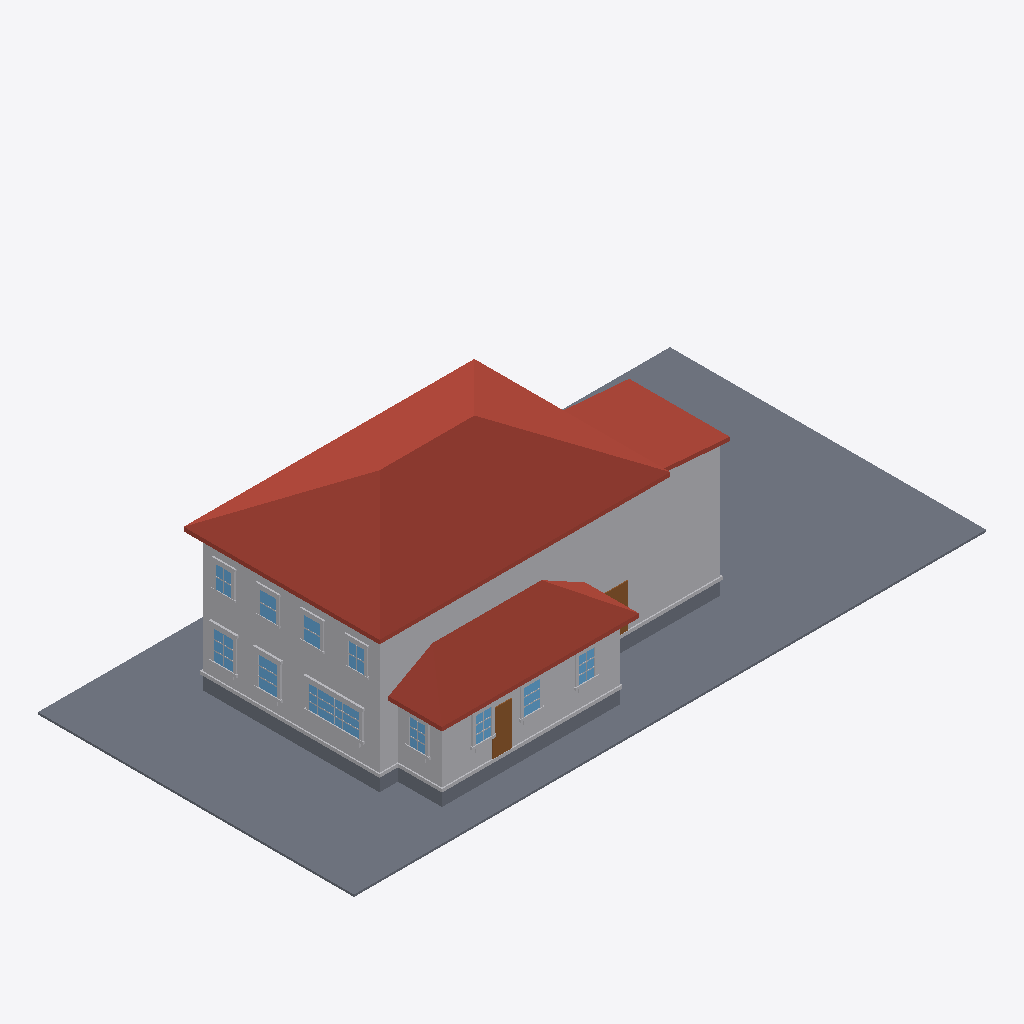
Isometric view of an IFC building model (IFC-SPF (STEP), schema IFC4, length unit metre), seen from the south-west, elements coloured by IFC class: 66 other elements (light grey), 11 windows (light blue), 4 slabs (grey), 3 roofs (red-brown), 2 doors (brown).
Extent 30.5 m × 15.2 m × 9.3 m (x, y, z). Elements (247): 210 IfcBuildingElementProxy, 22 IfcWindow, 8 IfcSlab, 4 IfcDoor, 3 IfcRoof.

HEADER;
FILE_DESCRIPTION(('ViewDefinition[DesignTransferView]'),'2;1');
FILE_NAME('/dev/null','2026-06-17T16:00:28+00:00',(''),(''),'IfcOpenShell 0.8.5','IfcOpenShell 0.8.5','Nobody');
FILE_SCHEMA(('IFC4'));
ENDSEC;
DATA;
#1=IFCPROJECT('3e4pIVOsjDZRlPEjfIbdcq',$,'Eureka Residence',$,$,$,$,(#10),#5);
#12=IFCSITE('0a2vvR3ar3pQ5NKg9AEq$b',$,'Site',$,$,$,$,$,$,$,$,$,$,$);
#13=IFCBUILDING('2OPySaKB980xk3BEiCxfBv',$,'Eureka House',$,$,$,$,$,$,$,$,$);
#14=IFCBUILDINGSTOREY('0V439JWXnFhgDEXM0bsTK5',$,'Site',$,$,$,$,$,$,$);
#18=IFCSLAB('22fXPWmOX6qumpyH$cDwuY',$,'Lot',$,$,#42,#31,$,.BASESLAB.);
#170=IFCROOF('27U2DMGOn19f0jFWpGOLwD',$,'Roof - primary',$,$,#181,#171,$,.HIP_ROOF.);
#67=IFCBUILDINGELEMENTPROXY('0S9hjRHXz1oQajAjc2_dS7',$,'Massing - primary',$,$,#90,#80,$,$);
#455=IFCROOF('09oFWRZUf9UR5F3JwieJMB',$,'Roof - scullery',$,$,#466,#456,$,.SHED_ROOF.);
#254=IFCBUILDINGELEMENTPROXY('1gDULFfnP6LhGvyvoHyoWt',$,'Massing - extension',$,$,#265,#255,$,$);
#391=IFCBUILDINGELEMENTPROXY('3DExzJnSr8Gu8N5ly98A9A',$,'Massing - scullery',$,$,#402,#392,$,$);
#296=IFCROOF('067cNJ89n4VRQgah9YnEV3',$,'Roof - extension',$,$,#307,#297,$,.SHED_ROOF.);
#43=IFCSLAB('0nlKtSQfjCSBf2_m8kFdcQ',$,'Crawlspace - primary',$,$,#66,#56,$,.BASESLAB.);
#329=IFCSLAB('1_VVqlRXT5sPDXJs8FoA0C',$,'Crawlspace - scullery',$,$,#349,#339,$,.BASESLAB.);
#182=IFCBUILDINGELEMENTPROXY('2d8W9eRWv5V8c4_mqnHCbl',$,'Water table - primary',$,$,#202,#192,$,$);
#467=IFCBUILDINGELEMENTPROXY('1G$ipCLdrBNBDaD2nrfmrt',$,'Water table - scullery',$,$,#487,#477,$,$);
#599=IFCWINDOW('0bTbCZXTDA7gIFt77QiRIK',$,'Window - Kitchen W (picture)',$,$,#622,#612,$,$,$,$,$,$);
#203=IFCSLAB('1a622go959Wv8fEdGaJv_4',$,'Crawlspace - extension',$,$,#223,#213,$,.BASESLAB.);
#3248=IFCDOOR('2JLfW$FPf4N8lUxrbIfaW5',$,'Back Door',$,$,#3268,#3258,$,$,$,$,$,$);
#1526=IFCWINDOW('1vkTx1g9HCnPHA8upljAZQ',$,'Window - Dining W2',$,$,#1546,#1536,$,$,$,$,$,$);
#1316=IFCWINDOW('26a1G$4_19KQcc6wfer7Sn',$,'Window - Dining W1',$,$,#1336,#1326,$,$,$,$,$,$);
#2618=IFCWINDOW('1DmiIMYRn1zB05RjbY7BIn',$,'Window - Scullery S2',$,$,#2638,#2628,$,$,$,$,$,$);
#575=IFCDOOR('2PTQLrEcH33hWNlohWiG$j',$,'Family -) Patio',$,$,#598,#588,$,$,$,$,$,$);
#4445=IFCWINDOW('1RpjqgQ1D48eZC8DJ7Cv$W',$,'Upper - West 3',$,$,#4465,#4455,$,$,$,$,$,$);
#4277=IFCWINDOW('2JAR1Zq1fFzu9bJe52o0PT',$,'Upper - West 2',$,$,#4297,#4287,$,$,$,$,$,$);
#2408=IFCWINDOW('1ai7NvIpb3CfcsEmn0OsXu',$,'Window - Scullery S1',$,$,#2428,#2418,$,$,$,$,$,$);
#3038=IFCWINDOW('3l696s_DX1pfqIY3WenR2y',$,'Window - Scullery E',$,$,#3058,#3048,$,$,$,$,$,$);
#2828=IFCWINDOW('1vmqu8NRTDwRWp$Gb$lFOv',$,'Window - Scullery S3',$,$,#2848,#2838,$,$,$,$,$,$);
#308=IFCBUILDINGELEMENTPROXY('2W0F7at$P41BZw7VOjCVgN',$,'Water table - extension',$,$,#328,#318,$,$);
#4613=IFCWINDOW('0k1vCKdNf1d97ciYiqvJDq',$,'Upper - West 4',$,$,#4633,#4623,$,$,$,$,$,$);
#4109=IFCWINDOW('0FjOC1ZOD5MxiGQT$UpYbj',$,'Upper - West 1',$,$,#4129,#4119,$,$,$,$,$,$);
#728=IFCBUILDINGELEMENTPROXY('1iBD5xylb9DhO$ZSydEPOB',$,'Header - Window - Kitchen W (picture)',$,$,#748,#738,$,$);
#686=IFCBUILDINGELEMENTPROXY('1PVYkBLxzBzArc45QUdwZX',$,'Sill - Window - Kitchen W (picture)',$,$,#706,#696,$,$);
#707=IFCBUILDINGELEMENTPROXY('3YtPQI$_nDte8y0mljc5fA',$,'Apron - Window - Kitchen W (picture)',$,$,#727,#717,$,$);
#1337=IFCBUILDINGELEMENTPROXY('0SPC4lstT9LQ9kFAmVxpyh',$,'Casing - Window - Dining W1',$,$,#1357,#1347,$,$);
#1442=IFCBUILDINGELEMENTPROXY('0FpIF2L69E3wRRrUGkHcha',$,'Header - Window - Dining W1',$,$,#1462,#1452,$,$);
#1652=IFCBUILDINGELEMENTPROXY('0AZq9PDx19EPBQZ7PmcZVH',$,'Header - Window - Dining W2',$,$,#1672,#1662,$,$);
#665=IFCBUILDINGELEMENTPROXY('2wxXA9bnvF3fPZumtMd0FT',$,'Casing - Window - Kitchen W (picture)',$,$,#685,#675,$,$);
#3059=IFCBUILDINGELEMENTPROXY('0q2gU45ifEX8bf9TBCw5Yv',$,'Casing - Window - Scullery E',$,$,#3079,#3069,$,$);
#2870=IFCBUILDINGELEMENTPROXY('3B__dipG128RDg9EUSL2ly',$,'Casing - Window - Scullery S3',$,$,#2890,#2880,$,$);
#1547=IFCBUILDINGELEMENTPROXY('1r8lJRD0T6XOLhV0jPOjro',$,'Casing - Window - Dining W2',$,$,#1567,#1557,$,$);
#4634=IFCBUILDINGELEMENTPROXY('1CFQZR_gX4OBvLCT_mIJje',$,'Casing - Upper - West 4',$,$,#4654,#4644,$,$);
#623=IFCBUILDINGELEMENTPROXY('2cAW27Pq15ROhvvtpIdTo6',$,'Casing - Window - Kitchen W (picture)',$,$,#643,#633,$,$);
#1358=IFCBUILDINGELEMENTPROXY('0xxTRNPRX8xx7tWmlWw0jM',$,'Casing - Window - Dining W1',$,$,#1378,#1368,$,$);
#2660=IFCBUILDINGELEMENTPROXY('07FSqvWVr3aBZna8LsIp5i',$,'Casing - Window - Scullery S2',$,$,#2680,#2670,$,$);
#2450=IFCBUILDINGELEMENTPROXY('2e29_IRvj2rRlus$_5nFiF',$,'Casing - Window - Scullery S1',$,$,#2470,#2460,$,$);
#3080=IFCBUILDINGELEMENTPROXY('3xlYVCMn93xhTH3HkY6TXe',$,'Casing - Window - Scullery E',$,$,#3100,#3090,$,$);
#2849=IFCBUILDINGELEMENTPROXY('3LLiu3z$vF7hVnVOvUdYkQ',$,'Casing - Window - Scullery S3',$,$,#2869,#2859,$,$);
#1400=IFCBUILDINGELEMENTPROXY('2CrBCglhjDkfYSzzXnsv2j',$,'Sill - Window - Dining W1',$,$,#1420,#1410,$,$);
#1610=IFCBUILDINGELEMENTPROXY('3gcLXfU4v02RxsY9wSyouP',$,'Sill - Window - Dining W2',$,$,#1630,#1620,$,$);
#2429=IFCBUILDINGELEMENTPROXY('1zbMhJJWv64PeU5opzjF7X',$,'Casing - Window - Scullery S1',$,$,#2449,#2439,$,$);
#4466=IFCBUILDINGELEMENTPROXY('0fDtNfVVbBNOufpVmxmXek',$,'Casing - Upper - West 3',$,$,#4486,#4476,$,$);
#4130=IFCBUILDINGELEMENTPROXY('2fUNC81EL71O9qEmnQbVOJ',$,'Casing - Upper - West 1',$,$,#4150,#4140,$,$);
#4655=IFCBUILDINGELEMENTPROXY('3VT$9y_WTEz8FxxJ66PM7F',$,'Casing - Upper - West 4',$,$,#4675,#4665,$,$);
#4151=IFCBUILDINGELEMENTPROXY('1MYLmBaJn6xgKkpKLjwc6Z',$,'Casing - Upper - West 1',$,$,#4171,#4161,$,$);
#4298=IFCBUILDINGELEMENTPROXY('3xexBM4ZXCLehcSWwPHYbc',$,'Casing - Upper - West 2',$,$,#4318,#4308,$,$);
#1568=IFCBUILDINGELEMENTPROXY('3YG0pwBlL3g9YpfNNsxKAl',$,'Casing - Window - Dining W2',$,$,#1588,#1578,$,$);
#2492=IFCBUILDINGELEMENTPROXY('3EX7GtVgXCugS9DxhUJ8aF',$,'Sill - Window - Scullery S1',$,$,#2512,#2502,$,$);
#2912=IFCBUILDINGELEMENTPROXY('14mAtGZO955uUNkCNHm3Zk',$,'Sill - Window - Scullery S3',$,$,#2932,#2922,$,$);
#2702=IFCBUILDINGELEMENTPROXY('2j47HvS3bAD933LmF514Eg',$,'Sill - Window - Scullery S2',$,$,#2722,#2712,$,$);
#3122=IFCBUILDINGELEMENTPROXY('0ELWQKZAv9Wu2kNVcz8Jkw',$,'Sill - Window - Scullery E',$,$,#3142,#3132,$,$);
#2639=IFCBUILDINGELEMENTPROXY('3Msp_yH6L9$Qnn8QPllSBB',$,'Casing - Window - Scullery S2',$,$,#2659,#2649,$,$);
#4550=IFCBUILDINGELEMENTPROXY('26e7e6GWr7eBaV1V7iAiG_',$,'Header - Upper - West 3',$,$,#4570,#4560,$,$);
#4718=IFCBUILDINGELEMENTPROXY('3tL8WpAAP5SfV$w9XRgUFL',$,'Header - Upper - West 4',$,$,#4738,#4728,$,$);
#1421=IFCBUILDINGELEMENTPROXY('3Tls$jkVz7DvzWUcIjpYVH',$,'Apron - Window - Dining W1',$,$,#1441,#1431,$,$);
#4214=IFCBUILDINGELEMENTPROXY('1aoUtpGSDCCwIz8TeD7xLT',$,'Header - Upper - West 1',$,$,#4234,#4224,$,$);
#4382=IFCBUILDINGELEMENTPROXY('1kIirR$GTC0xIgJK1CiXoC',$,'Header - Upper - West 2',$,$,#4402,#4392,$,$);
#1631=IFCBUILDINGELEMENTPROXY('2mKfCaE8D5oQpyIjWuPBqg',$,'Apron - Window - Dining W2',$,$,#1651,#1641,$,$);
#644=IFCBUILDINGELEMENTPROXY('0bQnjDjQ1BOufbugKu6hGe',$,'Casing - Window - Kitchen W (picture)',$,$,#664,#654,$,$);
#4487=IFCBUILDINGELEMENTPROXY('3cl1FcbD51Cw$4QZMsa5YR',$,'Casing - Upper - West 3',$,$,#4507,#4497,$,$);
#4361=IFCBUILDINGELEMENTPROXY('39_CNKqqL3KwttOPYivIH7',$,'Sill - Upper - West 2',$,$,#4381,#4371,$,$);
#2723=IFCBUILDINGELEMENTPROXY('1O0WU28qf48fN86iT29nF3',$,'Apron - Window - Scullery S2',$,$,#2743,#2733,$,$);
#2933=IFCBUILDINGELEMENTPROXY('1zk9LJmor9XQXDhgtGMnPl',$,'Apron - Window - Scullery S3',$,$,#2953,#2943,$,$);
#3143=IFCBUILDINGELEMENTPROXY('2R1w$OlWX9Dx_ItuFWIYCg',$,'Apron - Window - Scullery E',$,$,#3163,#3153,$,$);
#4193=IFCBUILDINGELEMENTPROXY('3tJ817JcX5nQGAixjxV35m',$,'Sill - Upper - West 1',$,$,#4213,#4203,$,$);
#4697=IFCBUILDINGELEMENTPROXY('2_KySYVcT32BT14jWLxZX5',$,'Sill - Upper - West 4',$,$,#4717,#4707,$,$);
#2513=IFCBUILDINGELEMENTPROXY('3QdqYFhZD3OB9dz8VtoUWO',$,'Apron - Window - Scullery S1',$,$,#2533,#2523,$,$);
#4319=IFCBUILDINGELEMENTPROXY('2uvQnLDIrFuuy0R5nUYNBf',$,'Casing - Upper - West 2',$,$,#4339,#4329,$,$);
#4529=IFCBUILDINGELEMENTPROXY('3_fL4F$mf4ivHEQ_mm6dvl',$,'Sill - Upper - West 3',$,$,#4549,#4539,$,$);
#4340=IFCBUILDINGELEMENTPROXY('1v2MTzy1T5keQPBI65nl15',$,'Casing - Upper - West 2',$,$,#4360,#4350,$,$);
#875=IFCBUILDINGELEMENTPROXY('1D_sAoYzj7kgqHRQuaradP',$,'Muntin - Window - Kitchen W (picture)',$,$,#895,#885,$,$);
#854=IFCBUILDINGELEMENTPROXY('35Cntb6L959fGeUO__VEfS',$,'Muntin - Window - Kitchen W (picture)',$,$,#874,#864,$,$);
#1379=IFCBUILDINGELEMENTPROXY('2_y4FMqx15jwMk$aOpWXSy',$,'Casing - Window - Dining W1',$,$,#1399,#1389,$,$);
#4676=IFCBUILDINGELEMENTPROXY('316tuPg$bDXffoCtonVoHg',$,'Casing - Upper - West 4',$,$,#4696,#4686,$,$);
#2891=IFCBUILDINGELEMENTPROXY('1CJwnqlJDF0fxOP9Wj5AHA',$,'Casing - Window - Scullery S3',$,$,#2911,#2901,$,$);
#3101=IFCBUILDINGELEMENTPROXY('0Pff8V1nv0QBTYoa2RzGWP',$,'Casing - Window - Scullery E',$,$,#3121,#3111,$,$);
#4172=IFCBUILDINGELEMENTPROXY('09X6COlbbAFeuzWdhVhAz7',$,'Casing - Upper - West 1',$,$,#4192,#4182,$,$);
#4508=IFCBUILDINGELEMENTPROXY('0go5Ko$792RPj3xD1G51$r',$,'Casing - Upper - West 3',$,$,#4528,#4518,$,$);
#1589=IFCBUILDINGELEMENTPROXY('0s650tSTb82Osu6b8X3Icl',$,'Casing - Window - Dining W2',$,$,#1609,#1599,$,$);
#2471=IFCBUILDINGELEMENTPROXY('33YuHJYULChgsPaFA5OJsQ',$,'Casing - Window - Scullery S1',$,$,#2491,#2481,$,$);
#2681=IFCBUILDINGELEMENTPROXY('002J0EB9P4HfKxO1RYFeq6',$,'Casing - Window - Scullery S2',$,$,#2701,#2691,$,$);
ENDSEC;
